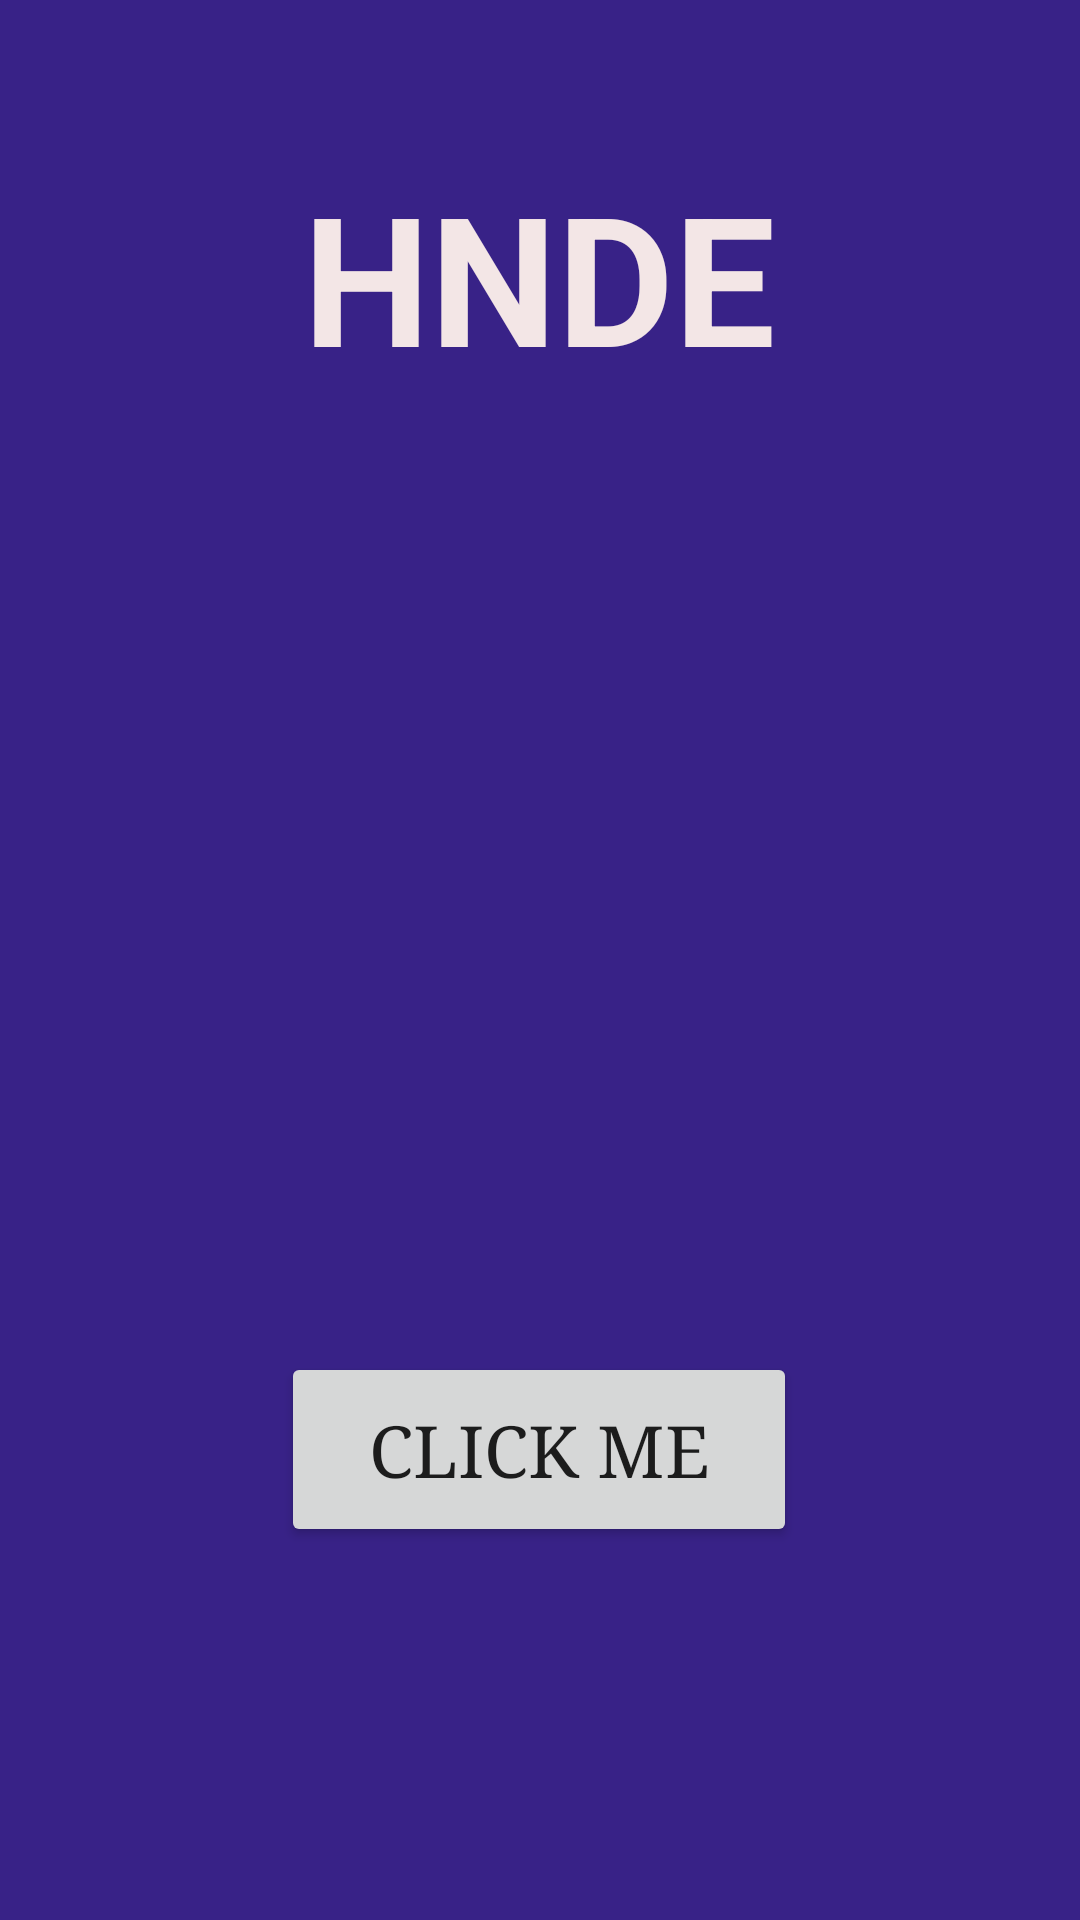

Produce the Android XML layout that renders to this screen, including the resource entries it uses.
<!-- AndroidManifest.xml: application theme Theme.MyApplicationkkk -->
<!-- res/layout/activity_main3.xml -->
<?xml version="1.0" encoding="utf-8"?>
<androidx.constraintlayout.widget.ConstraintLayout xmlns:android="http://schemas.android.com/apk/res/android"
    xmlns:app="http://schemas.android.com/apk/res-auto"
    xmlns:tools="http://schemas.android.com/tools"
    android:layout_width="match_parent"
    android:layout_height="match_parent"
    android:background="#382287"
    tools:context=".MainActivity3">

    <Button
        android:id="@+id/buttonclickme"
        android:layout_width="172dp"
        android:layout_height="65dp"
        android:fontFamily="serif"
        android:text="Click Me"
        android:textSize="24sp"
        app:layout_constraintBottom_toBottomOf="parent"
        app:layout_constraintEnd_toEndOf="parent"
        app:layout_constraintHorizontal_bias="0.498"
        app:layout_constraintStart_toStartOf="parent"
        app:layout_constraintTop_toTopOf="parent"
        app:layout_constraintVertical_bias="0.784" />

    <TextView
        android:id="@+id/textView2"
        android:layout_width="wrap_content"
        android:layout_height="wrap_content"
        android:text="HNDE"
        android:textColor="#F3E6E6"
        android:textSize="60sp"
        android:textStyle="bold"
        app:layout_constraintBottom_toTopOf="@+id/buttonclickme"
        app:layout_constraintEnd_toEndOf="parent"
        app:layout_constraintHorizontal_bias="0.498"
        app:layout_constraintStart_toStartOf="parent"
        app:layout_constraintTop_toTopOf="parent"
        app:layout_constraintVertical_bias="0.14" />
</androidx.constraintlayout.widget.ConstraintLayout>
<!-- resources referenced by this layout -->
<resources>
  <style name="Theme.MyApplicationkkk" parent="Theme.MaterialComponents.DayNight.DarkActionBar">
          
          <item name="colorPrimary">@color/purple_500</item>
          <item name="colorPrimaryVariant">@color/purple_700</item>
          <item name="colorOnPrimary">@color/white</item>
          
          <item name="colorSecondary">@color/teal_200</item>
          <item name="colorSecondaryVariant">@color/teal_700</item>
          <item name="colorOnSecondary">@color/black</item>
          
          <item name="android:statusBarColor">?attr/colorPrimaryVariant</item>
          
      </style>
  <!-- not gathered from this repository: default colours our renderer supplied (Android Studio template values) -->
  <color name="purple_500">#FF6200EE</color>
  <color name="purple_700">#FF3700B3</color>
  <color name="teal_200">#FF03DAC5</color>
  <color name="teal_700">#FF018786</color>
  <color name="black">#FF000000</color>
  <color name="white">#FFFFFFFF</color>
</resources>
